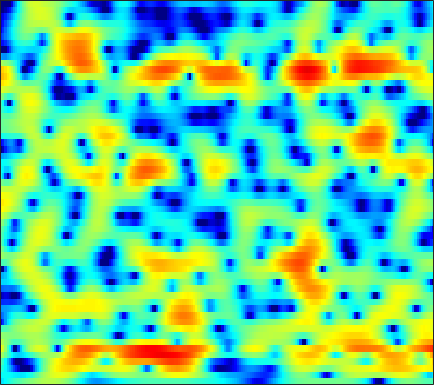

The data file committed next to this chart (first rows):
-5.6337, -5.0904, -4.4272, -3.8206, -3.4126, -2.9119, -2.4423, -2.114, -1.6896, -1.3073, -0.93691, -0.67041, -0.33523, -0.013015, 0.22573, 0.52407, 0.79667, 0.9819, 1.2043, 1.3966, 1.5609, 1.6506, 1.7295, 1.7535
-4.264, -4.192, -4.185, -4.272, -4.389, -4.601, -4.845, -5.02, -5.212, -5.298, -5.207, -5, -4.533, -3.887, -3.305, -2.463, -1.589, -0.9421, -0.1153, 0.6479, 1.337, 1.8, 2.335, 2.776
-2.658, -3.454, -4.657, -6.034, -7.192, -8.91, -10.84, -12.43, -14.83, -17.86, -22.49, -29.29, -28.01, -18.65, -14.62, -10.7, -7.681, -5.804, -3.679, -1.878, -0.3523, 0.6417, 1.794, 2.772
-1.512, -2.727, -4.614, -6.84, -8.769, -11.79, -15.28, -17.83, -19.31, -18.04, -16.26, -15.06, -13.54, -11.93, -10.54, -8.59, -6.655, -5.269, -3.534, -1.983, -0.613, 0.2969, 1.381, 2.332
1.755, 0.7012, -0.7667, -2.241, -3.287, -4.534, -5.471, -5.912, -6.111, -5.883, -5.365, -4.853, -4.067, -3.227, -2.58, -1.742, -0.9708, -0.4685, 0.1051, 0.5566, 0.8523, 0.9751, 1.018, 0.9881
3.95, 2.696, 0.6956, -1.853, -4.345, -9.15, -19.44, -22.76, -10.94, -6.25, -3.378, -1.813, -0.2091, 0.9935, 1.697, 2.406, 2.899, 3.106, 3.177, 2.995, 2.486, 1.859, 0.59, -1.371
2.094, 1.449, 0.5473, -0.3539, -0.9715, -1.654, -2.068, -2.146, -1.972, -1.522, -0.921, -0.4507, 0.1581, 0.6965, 1.023, 1.336, 1.515, 1.556, 1.486, 1.263, 0.8975, 0.5514, -0.01431, -0.6219
0.6952, 0.477, 0.2336, 0.06501, -0.01133, -0.04584, -0.01293, 0.06551, 0.2345, 0.4561, 0.7054, 0.8886, 1.117, 1.303, 1.408, 1.486, 1.478, 1.409, 1.218, 0.9101, 0.4897, 0.1125, -0.4783, -1.135
-2.24, -2.167, -1.867, -1.412, -1.018, -0.4833, 0.03685, 0.4054, 0.8472, 1.236, 1.567, 1.778, 2.021, 2.207, 2.309, 2.39, 2.385, 2.323, 2.139, 1.824, 1.345, 0.8633, 0.01237, -1.121
-13.91, -11.29, -7.848, -5.308, -3.878, -2.413, -1.311, -0.6727, -0.02745, 0.429, 0.7584, 0.9601, 1.191, 1.403, 1.569, 1.826, 2.084, 2.271, 2.476, 2.595, 2.55, 2.389, 1.981, 1.326
-9.833, -9.162, -7.764, -6.307, -5.348, -4.31, -3.531, -3.142, -2.871, -2.858, -3.105, -3.438, -4.014, -4.487, -4.54, -3.954, -2.727, -1.63, -0.2115, 1.011, 1.966, 2.513, 3.017, 3.288
-8.007, -7.968, -7.76, -7.47, -7.207, -6.861, -6.587, -6.452, -6.404, -6.593, -7.205, -8.088, -10.14, -13.94, -18.91, -16.95, -9.846, -6.405, -3.15, -0.8388, 0.8495, 1.835, 2.841, 3.567
-11.79, -11.7, -11.59, -11.61, -11.7, -11.76, -11.54, -11.09, -10.16, -9.086, -8.111, -7.486, -6.794, -6.13, -5.555, -4.521, -3.209, -2.115, -0.6763, 0.6403, 1.76, 2.453, 3.178, 3.689
-16.62, -15.06, -14.23, -14.65, -15.93, -19.69, -32.29, -25.94, -15.74, -10.93, -7.777, -5.983, -4.038, -2.493, -1.493, -0.326, 0.6988, 1.391, 2.187, 2.851, 3.361, 3.629, 3.823, 3.837
-9.901, -9.671, -9.431, -9.344, -9.377, -9.376, -9.036, -8.37, -6.968, -5.261, -3.523, -2.302, -0.8474, 0.3672, 1.153, 2.035, 2.74, 3.157, 3.567, 3.798, 3.849, 3.759, 3.472, 2.972
-5.704, -5.779, -5.646, -5.315, -4.948, -4.338, -3.608, -2.977, -2.069, -1.144, -0.2181, 0.4554, 1.251, 1.943, 2.373, 2.826, 3.129, 3.254, 3.292, 3.174, 2.885, 2.554, 1.942, 1.106
-7.076, -7.108, -6.369, -5.132, -4.109, -2.791, -1.594, -0.7903, 0.1602, 0.9921, 1.693, 2.121, 2.568, 2.88, 3.017, 3.07, 2.989, 2.838, 2.538, 2.131, 1.624, 1.183, 0.4722, -0.3929
-20.88, -17.76, -9.692, -5.604, -3.548, -1.519, 0.006583, 0.9198, 1.883, 2.627, 3.156, 3.408, 3.574, 3.525, 3.345, 2.924, 2.306, 1.75, 0.9086, 0.07959, -0.6124, -1.012, -1.412, -1.751
-1.848, -2.035, -1.74, -1.022, -0.3611, 0.5412, 1.388, 1.966, 2.64, 3.159, 3.495, 3.619, 3.582, 3.249, 2.79, 1.836, 0.4096, -1.027, -3.559, -6.802, -9.438, -9.099, -6.732, -4.664
1.146, 0.6446, 0.1348, -0.1707, -0.2371, -0.09867, 0.2835, 0.6817, 1.311, 1.915, 2.408, 2.666, 2.789, 2.63, 2.298, 1.514, 0.2825, -0.9837, -3.155, -5.711, -7.52, -7.315, -5.577, -3.77
0.2274, -0.8691, -2.518, -4.295, -5.482, -6.185, -5.377, -4.137, -2.343, -0.744, 0.5584, 1.31, 2.018, 2.442, 2.562, 2.496, 2.192, 1.838, 1.284, 0.7381, 0.3039, 0.101, -0.004251, -0.03182
-1.214, -2.643, -5.163, -8.71, -12.48, -17.28, -12.57, -8.85, -5.379, -2.9, -1.015, 0.09635, 1.283, 2.161, 2.632, 3.054, 3.276, 3.32, 3.243, 3.042, 2.733, 2.438, 1.948, 1.333
-1.361, -2.308, -3.721, -5.139, -6.04, -6.724, -6.624, -6.062, -4.845, -3.336, -1.822, -0.7503, 0.5357, 1.593, 2.243, 2.915, 3.37, 3.583, 3.688, 3.606, 3.341, 3.012, 2.384, 1.526
-0.8693, -1.7, -3.15, -4.995, -6.612, -8.913, -10.5, -10.21, -8.086, -5.527, -3.277, -1.843, -0.2675, 0.9806, 1.742, 2.544, 3.117, 3.41, 3.638, 3.67, 3.506, 3.248, 2.726, 1.968
0.685, -0.09209, -1.554, -3.571, -5.556, -8.977, -12.35, -12.09, -8.681, -5.599, -3.342, -2.034, -0.6725, 0.3819, 1.026, 1.72, 2.282, 2.609, 2.934, 3.114, 3.127, 3.025, 2.72, 2.216
2.923, 2.433, 1.616, 0.6443, -0.1274, -1.081, -1.79, -2.066, -2.12, -1.952, -1.713, -1.555, -1.394, -1.216, -1.049, -0.7106, -0.2249, 0.2037, 0.767, 1.263, 1.609, 1.746, 1.741, 1.527
4.613, 4.323, 3.846, 3.282, 2.821, 2.171, 1.498, 0.977, 0.2268, -0.6372, -1.684, -2.649, -4.202, -5.973, -7.088, -7.353, -6.055, -4.661, -2.934, -1.593, -0.6391, -0.1657, 0.1914, 0.2561
4.996, 4.817, 4.501, 4.114, 3.77, 3.231, 2.586, 2.007, 1.084, -0.08075, -1.604, -3.063, -5.689, -9.514, -13.53, -15.64, -10.62, -7.704, -5.075, -3.374, -2.272, -1.738, -1.323, -1.198
4.078, 3.994, 3.832, 3.623, 3.431, 3.117, 2.726, 2.36, 1.763, 1.01, 0.09162, -0.6914, -1.817, -2.891, -3.554, -3.998, -3.978, -3.743, -3.328, -2.965, -2.758, -2.699, -2.743, -2.891
2.368, 2.312, 2.255, 2.221, 2.242, 2.302, 2.374, 2.409, 2.377, 2.236, 1.976, 1.687, 1.245, 0.7295, 0.3397, -0.1938, -0.7233, -1.132, -1.719, -2.389, -3.166, -3.817, -4.723, -5.532
-0.2372, -0.662, -1.124, -1.138, -0.7666, 0.1278, 1.163, 1.89, 2.689, 3.251, 3.558, 3.636, 3.526, 3.208, 2.842, 2.169, 1.318, 0.549, -0.6673, -2.126, -3.834, -5.353, -7.825, -11.21
-3.937, -6.056, -11, -16.25, -10.64, -4.809, -1.267, 0.5591, 2.325, 3.517, 4.255, 4.579, 4.685, 4.467, 4.069, 3.266, 2.111, 0.9966, -0.7877, -2.858, -5.091, -6.685, -8.599, -10.16
-4.058, -4.886, -5.923, -6.107, -5.241, -3.262, -1.198, 0.1704, 1.663, 2.809, 3.589, 3.961, 4.169, 4.042, 3.696, 2.897, 1.611, 0.2807, -2.135, -5.627, -11.05, -17.64, -16.66, -10.35
-4.332, -4.298, -4.146, -3.736, -3.268, -2.464, -1.561, -0.8317, 0.09495, 0.9443, 1.699, 2.113, 2.522, 2.665, 2.608, 2.233, 1.486, 0.6914, -0.7274, -2.456, -4.234, -5.165, -5.212, -3.985
-7.831, -7.638, -7.117, -6.424, -5.909, -5.299, -4.697, -4.261, -3.564, -2.745, -1.759, -0.98, -0.03344, 0.7256, 1.139, 1.456, 1.538, 1.44, 1.181, 0.842, 0.5438, 0.4286, 0.476, 0.7617
-17.6, -15.56, -12.36, -10.28, -9.421, -9.054, -9.503, -10.26, -11.02, -9.874, -7.191, -5.085, -2.755, -0.9823, -0.01734, 0.9211, 1.521, 1.789, 1.983, 2.045, 2.073, 2.104, 2.2, 2.347
-13.3, -12.3, -10.18, -8.728, -8.189, -8.274, -9.53, -11.32, -14.52, -13.19, -8.339, -5.393, -2.59, -0.6224, 0.4079, 1.355, 1.865, 2.048, 2.064, 1.934, 1.757, 1.662, 1.666, 1.861
-3.944, -3.841, -3.557, -3.244, -3.057, -2.943, -2.942, -2.931, -2.721, -2.097, -1.154, -0.3204, 0.7251, 1.545, 1.985, 2.245, 2.142, 1.807, 1.009, -0.1611, -1.602, -2.612, -3.227, -2.503
-1.049, -0.8905, -0.6896, -0.4479, -0.2673, -0.02612, 0.2525, 0.4691, 0.8019, 1.186, 1.608, 1.884, 2.205, 2.361, 2.343, 2.066, 1.459, 0.7143, -0.755, -3.028, -6.607, -11.05, -20.81, -11.11
-0.8981, -0.7388, -0.533, -0.2954, -0.1084, 0.1956, 0.5363, 0.8154, 1.196, 1.542, 1.857, 2.03, 2.171, 2.169, 2.034, 1.683, 1.088, 0.4867, -0.5346, -1.771, -3.08, -3.933, -4.534, -4.31
-1.448, -1.495, -1.509, -1.437, -1.26, -0.8703, -0.3361, 0.1235, 0.7482, 1.322, 1.79, 2.07, 2.296, 2.367, 2.302, 2.079, 1.672, 1.273, 0.6369, -0.05296, -0.7572, -1.231, -1.746, -2.088
-2.216, -2.939, -3.974, -4.681, -4.636, -3.753, -2.307, -1.185, 0.1641, 1.28, 2.126, 2.597, 3.017, 3.208, 3.233, 3.082, 2.77, 2.422, 1.84, 1.141, 0.3717, -0.2342, -1.05, -1.846
-2.133, -3.904, -7.79, -16.41, -24.75, -9.515, -4.396, -2, 0.2295, 1.764, 2.833, 3.388, 3.881, 4.112, 4.133, 3.962, 3.595, 3.187, 2.463, 1.532, 0.4185, -0.5444, -1.964, -3.471
0.6069, -0.2665, -1.557, -2.583, -2.736, -2.037, -0.7685, 0.2101, 1.356, 2.265, 2.925, 3.279, 3.574, 3.69, 3.631, 3.408, 2.949, 2.462, 1.585, 0.423, -1.1, -2.492, -4.771, -7.654
3.318, 2.987, 2.515, 2.104, 1.853, 1.664, 1.612, 1.62, 1.657, 1.697, 1.745, 1.777, 1.789, 1.76, 1.702, 1.52, 1.168, 0.7536, -0.01688, -1.126, -2.628, -4.072, -6.477, -9.58
5.401, 5.104, 4.604, 4.006, 3.496, 2.751, 1.928, 1.289, 0.4346, -0.3633, -0.9754, -1.261, -1.369, -1.265, -1.067, -0.8576, -0.7094, -0.7379, -1.022, -1.617, -2.57, -3.562, -5.229, -7.208
6.894, 6.489, 5.79, 4.887, 4.093, 2.797, 1.164, -0.2909, -2.583, -5.231, -7.656, -8.592, -8.036, -6.504, -5.356, -3.904, -2.721, -1.995, -1.364, -1.104, -1.292, -1.715, -2.752, -4.395
6.376, 5.894, 5.118, 4.176, 3.281, 1.808, -0.111, -1.984, -5.255, -9.922, -17.08, -21.27, -16.71, -13.3, -11.39, -8.384, -5.699, -3.907, -1.996, -0.6779, 0.08327, 0.3245, 0.2196, -0.3606
1.435, 0.9719, 0.4192, -0.09431, -0.5709, -1.398, -2.484, -3.607, -5.483, -7.717, -10.3, -12.56, -16.12, -24.2, -30.05, -15.32, -9.367, -6.47, -3.716, -1.718, -0.2903, 0.493, 1.269, 1.811
-7.651, -8.367, -8.29, -7.423, -6.617, -5.83, -5.495, -5.509, -5.929, -6.662, -7.653, -8.469, -9.55, -10.21, -10.11, -9.013, -7.436, -6.142, -4.479, -3.002, -1.618, -0.6635, 0.5061, 1.574
-18.89, -29.15, -21.3, -14.02, -10.99, -8.386, -6.814, -6.03, -5.404, -5.151, -5.17, -5.277, -5.525, -5.709, -5.847, -5.925, -5.893, -5.825, -5.505, -4.827, -3.696, -2.597, -0.9819, 0.6037
-12.95, -12.8, -11.79, -10.1, -8.671, -6.914, -5.421, -4.562, -3.66, -3.073, -2.752, -2.685, -2.779, -3.128, -3.561, -4.489, -5.878, -7.377, -10.16, -12.36, -9.839, -6.665, -3.112, -0.4071
-11.55, -10.5, -9.063, -7.564, -6.466, -5.068, -3.786, -2.948, -2.029, -1.319, -0.8474, -0.6591, -0.6249, -0.8995, -1.307, -2.199, -3.583, -4.998, -7.368, -8.962, -7.313, -4.928, -2.027, 0.2538
-13.48, -11.69, -9.555, -7.683, -6.439, -4.914, -3.569, -2.649, -1.603, -0.7434, -0.0741, 0.3004, 0.6025, 0.7093, 0.6462, 0.4211, 0.05796, -0.2326, -0.5299, -0.5539, -0.2167, 0.2346, 0.9755, 1.707
-14.59, -12.82, -10.74, -8.838, -7.516, -5.88, -4.378, -3.352, -2.096, -1.018, -0.1046, 0.4668, 1.072, 1.521, 1.754, 1.95, 2.05, 2.083, 2.117, 2.154, 2.209, 2.25, 2.271, 2.198
-14.77, -13.77, -12.3, -10.68, -9.367, -7.606, -5.89, -4.656, -3.115, -1.724, -0.533, 0.2305, 1.097, 1.768, 2.168, 2.561, 2.826, 2.948, 3.027, 3.02, 2.934, 2.814, 2.555, 2.153
-17.72, -17.31, -16.09, -14.37, -12.77, -10.43, -8.057, -6.362, -4.3, -2.493, -0.9691, -0.008682, 1.042, 1.844, 2.3, 2.74, 3.007, 3.114, 3.142, 3.07, 2.905, 2.723, 2.403, 1.981
-26.81, -26.43, -25.05, -22.22, -18.92, -14.25, -10.13, -7.569, -4.728, -2.474, -0.6819, 0.3895, 1.476, 2.247, 2.628, 2.924, 3.009, 2.964, 2.805, 2.568, 2.296, 2.08, 1.797, 1.504
